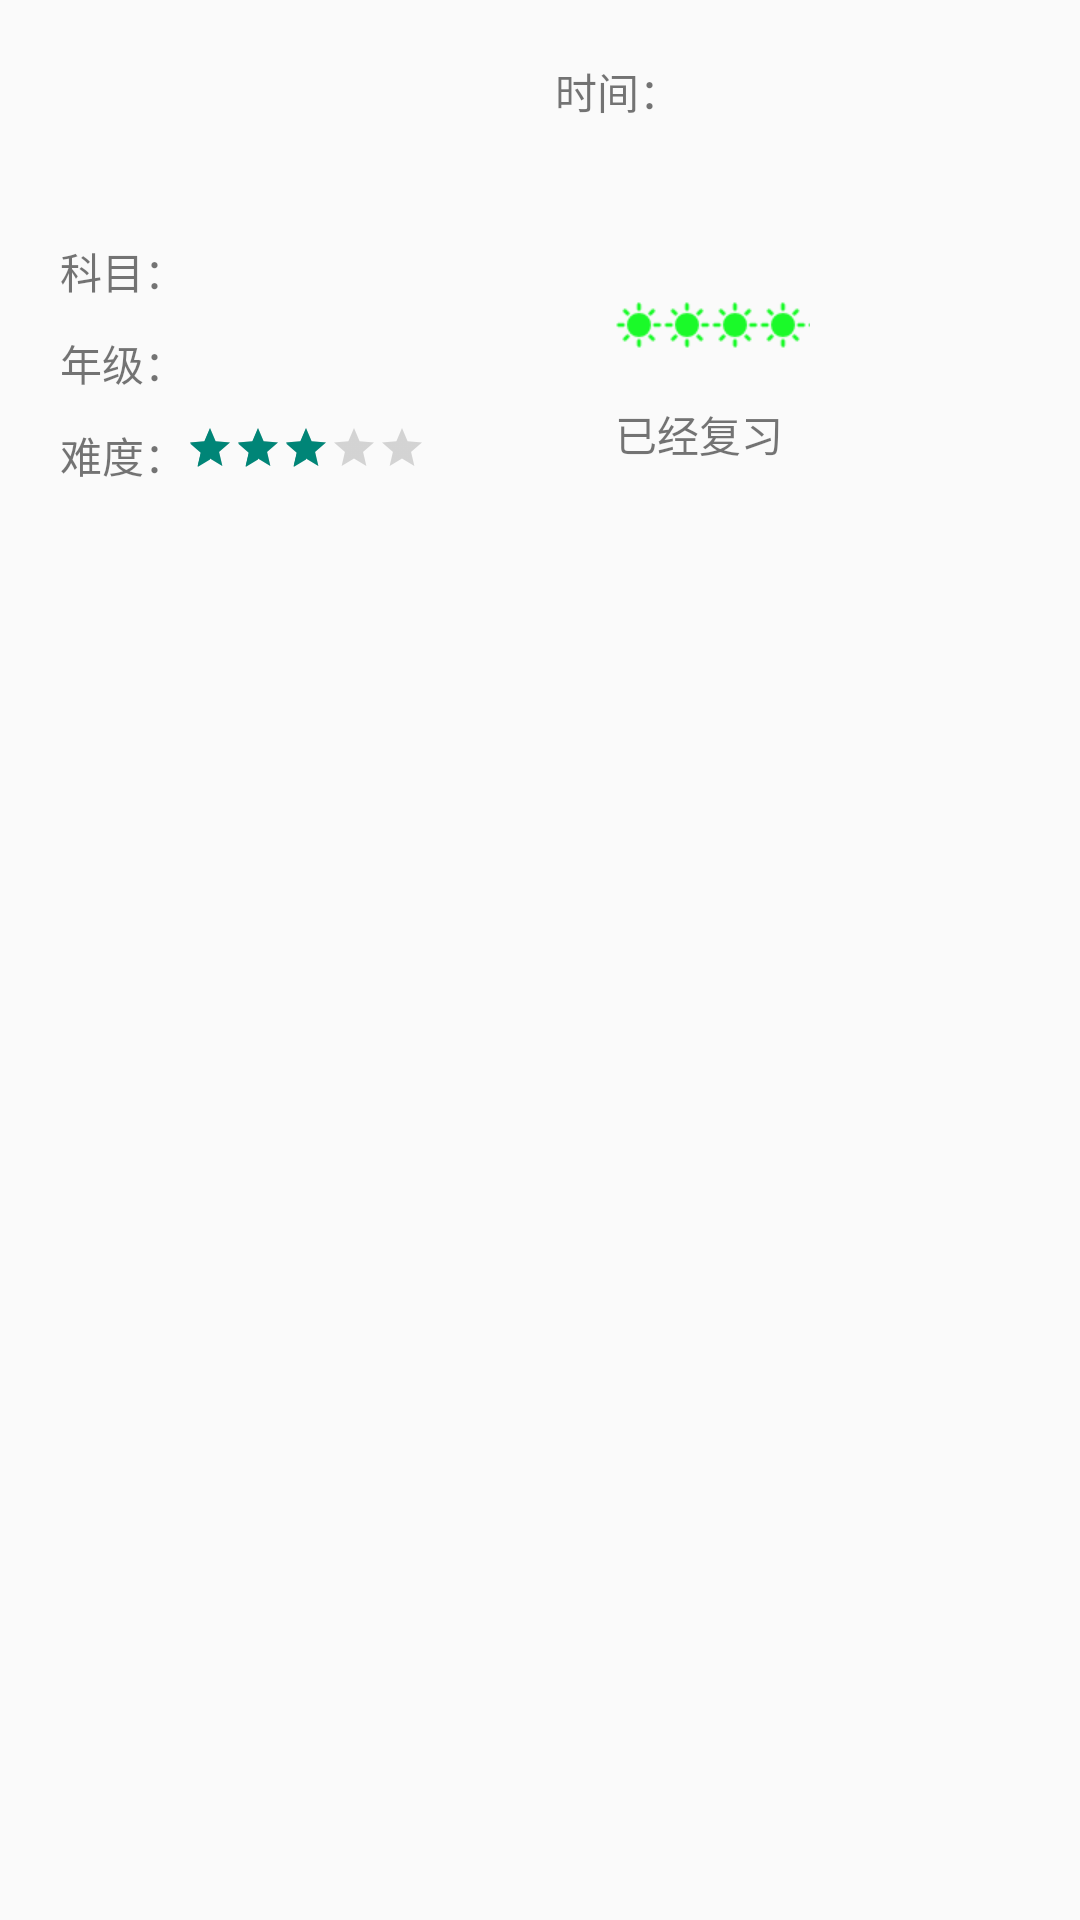

Android layout source for this screen:
<!-- AndroidManifest.xml: application theme AppTheme -->
<!-- res/layout/content_items.xml -->
<?xml version="1.0" encoding="utf-8"?>
<LinearLayout xmlns:android="http://schemas.android.com/apk/res/android"
    xmlns:app="http://schemas.android.com/apk/res-auto"
    xmlns:tools="http://schemas.android.com/tools"
    android:layout_width="match_parent"
    android:layout_height="wrap_content"
    android:orientation="horizontal"

    >

    <LinearLayout
        android:layout_width="0dp"
        android:layout_height="wrap_content"
        android:layout_marginTop="10dp"
        android:layout_marginLeft="10dp"
        android:layout_weight="1"
        android:orientation="vertical">

        <ImageView
            android:id="@+id/content_picture"
            android:layout_width="100dp"
            android:layout_height="50dp"
            android:layout_margin="5dp"
            android:scaleType="fitXY"
            android:background="@mipmap/background2"
            />

        <TextView
            android:id="@+id/content_subject"
            android:layout_width="wrap_content"
            android:layout_height="wrap_content"
            android:layout_marginTop="10dp"
            android:layout_marginLeft="10dp"
            android:text="科目："/>

        <TextView
            android:id="@+id/grade"
            android:layout_width="wrap_content"
            android:layout_height="wrap_content"
            android:layout_marginTop="10dp"
            android:layout_marginLeft="10dp"
            android:text="年级："/>

        <LinearLayout
            android:layout_width="wrap_content"
            android:layout_height="wrap_content"
            android:layout_marginTop="10dp"
            android:layout_marginLeft="10dp"
            android:orientation="horizontal">


            <TextView

                android:layout_width="wrap_content"
                android:layout_height="wrap_content"
                android:text="难度："/>

            <RatingBar
                android:id="@+id/degree_of_difficult"
                android:layout_width="wrap_content"
                android:layout_height="wrap_content"
                style="?android:attr/ratingBarStyleSmall"
                android:clickable="true"
                android:rating="3"
                android:isIndicator="false"
                android:numStars="5"
                android:stepSize="0.5"
                />

        </LinearLayout>



    </LinearLayout>

    <LinearLayout
        android:layout_width="0dp"
        android:layout_height="wrap_content"
        android:layout_weight="1"
        android:orientation="vertical">

        <TextView
            android:id="@+id/time"
            android:layout_width="wrap_content"
            android:layout_height="wrap_content"
            android:layout_marginTop="20dp"
            android:inputType="textMultiLine"
            android:maxLines="4"
            android:text="时间：" />


        <RatingBar
            android:id="@+id/review_rating"
            style="@style/RatingStyle"
            android:layout_width="65dp"
            android:layout_height="34dp"
            android:layout_marginLeft="20dp"
            android:layout_marginTop="60dp"
            android:isIndicator="false"
            android:clickable="true"
            android:numStars="5"
            android:stepSize="0.5"

            />

        <TextView
            android:id="@+id/reviews"
            android:layout_width="wrap_content"
            android:layout_height="wrap_content"
            android:layout_marginLeft="20dp"
            android:layout_marginBottom="10dp"
            android:text="已经复习" />




    </LinearLayout>



</LinearLayout>
<!-- resources referenced by this layout -->
<resources>
  <style name="RatingStyle" parent="@android:style/Widget.RatingBar">
          
          <item name="android:progressDrawable">@mipmap/icon_review</item>
          
          <item name="android:numColumns">5</item>
          <item name="android:isIndicator"> false</item>
          <item name="android:clickable">true </item>
      </style>
  <style name="AppTheme" parent="Theme.AppCompat.Light.NoActionBar">
          <item name="android:windowFullscreen">false</item>
      </style>
</resources>
